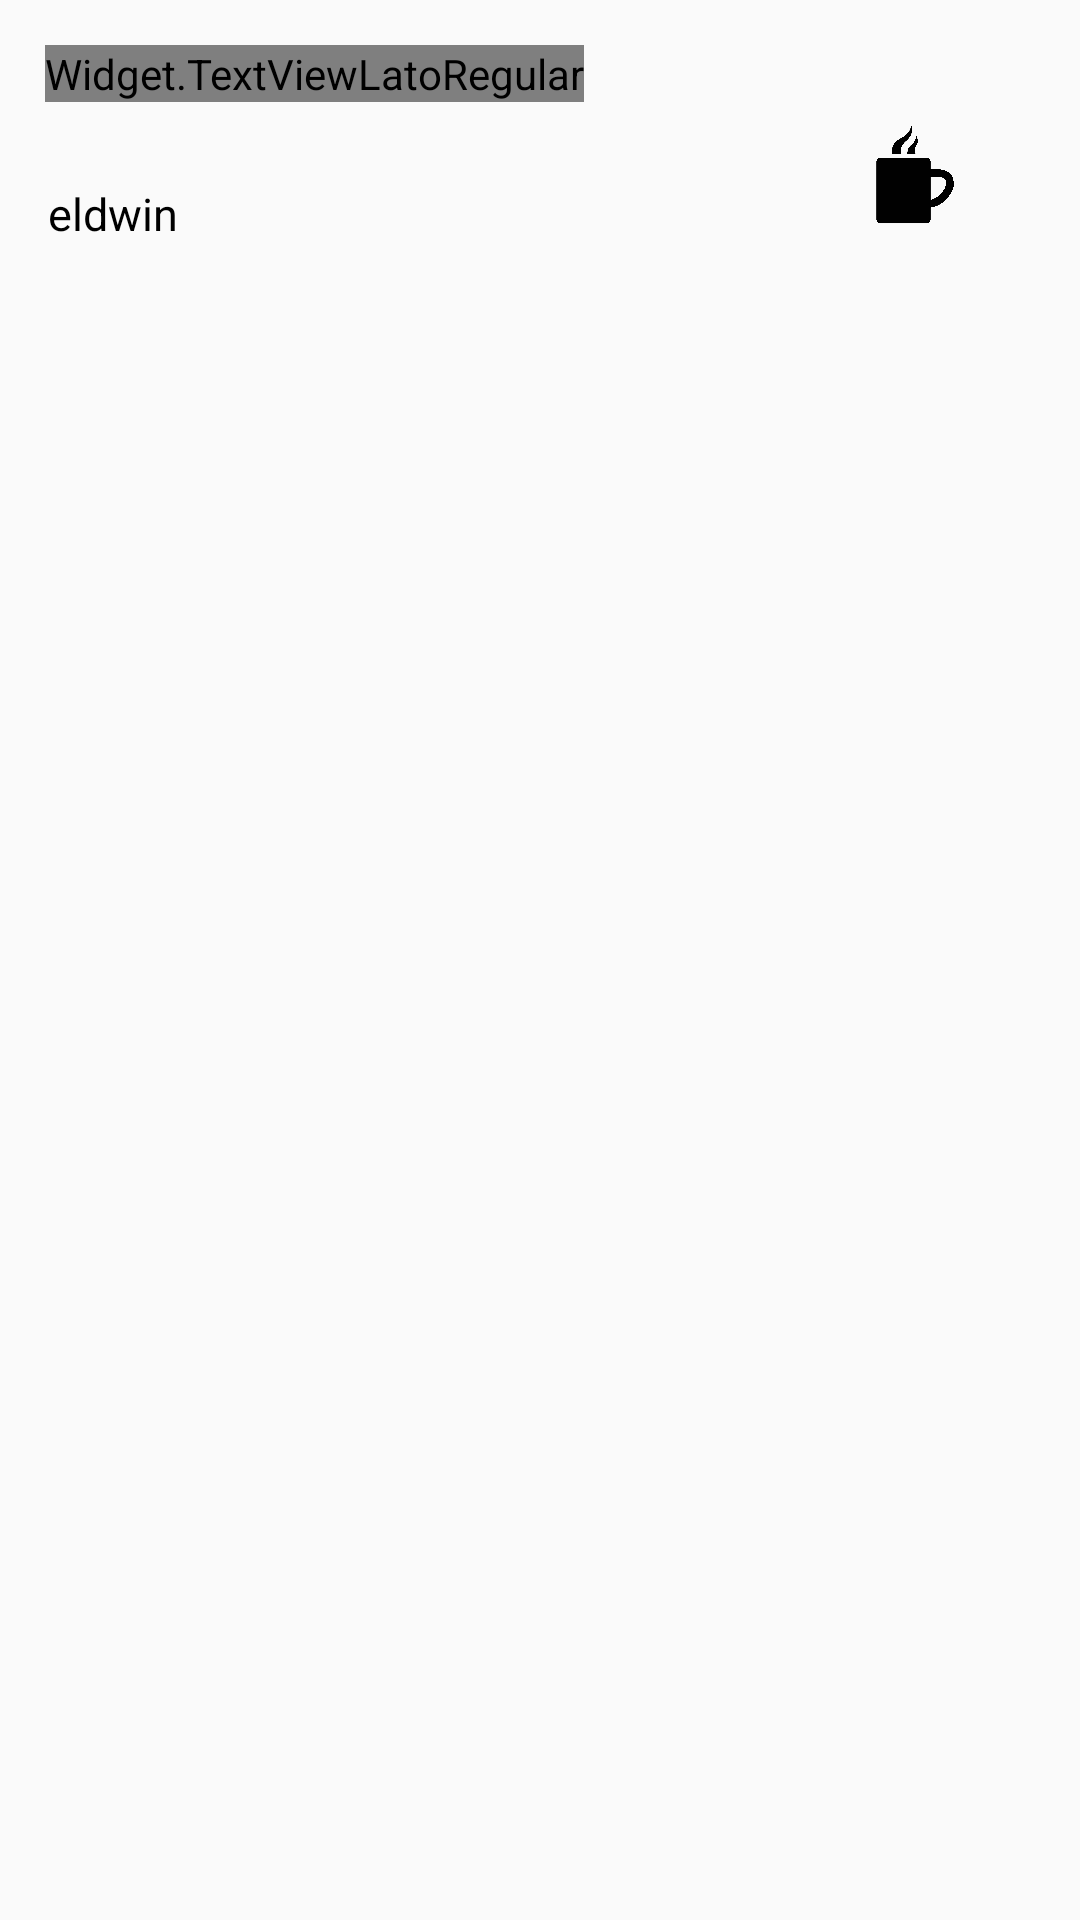

Reconstruct the res/layout file that produces this screen, plus the resources it refers to.
<!-- AndroidManifest.xml: application theme AppTheme -->
<!-- res/layout/custom_list.xml -->
<?xml version="1.0" encoding="utf-8"?>
<RelativeLayout
    xmlns:android="http://schemas.android.com/apk/res/android"
    android:layout_width="match_parent"
    android:layout_height="wrap_content"
    android:orientation="vertical"
    android:padding="15dp">

    <Widget.TextViewLatoRegular
        android:id="@+id/lato_r"
        android:layout_width="wrap_content"
        android:layout_height="wrap_content"
        android:layout_alignParentTop="true"
        android:text="yosep"
        android:textSize="25sp"
        android:textColor="#000000"/>

    <TextView
        android:id="@+id/txt_view"
        android:padding="1dp"
        android:layout_width="wrap_content"
        android:layout_height="wrap_content"
        android:layout_marginTop="45dp"
        android:text="eldwin"
        android:textSize="15dp"
        android:textColor="#000000"/>

    <ImageView
        android:id="@+id/item_info"
        android:layout_width="44dp"
        android:layout_height="44dp"
        android:layout_alignParentTop="true"
        android:layout_alignParentEnd="true"
        android:layout_alignParentRight="true"
        android:layout_marginTop="21dp"
        android:layout_marginEnd="19dp"
        android:layout_marginRight="19dp"
        android:padding="5dp"
        android:src="@drawable/mug" />

</RelativeLayout>
<!-- resources referenced by this layout -->
<resources>
  <!-- drawable mug: png bitmap (drawable, 19439 bytes) -->
  <style name="AppTheme" parent="Theme.AppCompat.Light.DarkActionBar">
          
          <item name="colorPrimary">@color/colorPrimary</item>
          <item name="colorPrimaryDark">@color/colorPrimaryDark</item>
          <item name="colorAccent">@color/colorAccent</item>
      </style>
  <!-- not gathered from this repository: default colours our renderer supplied (Android Studio template values) -->
  <color name="colorPrimary">#FF6200EE</color>
  <color name="colorPrimaryDark">#FF3700B3</color>
  <color name="colorAccent">#FF03DAC5</color>
</resources>
